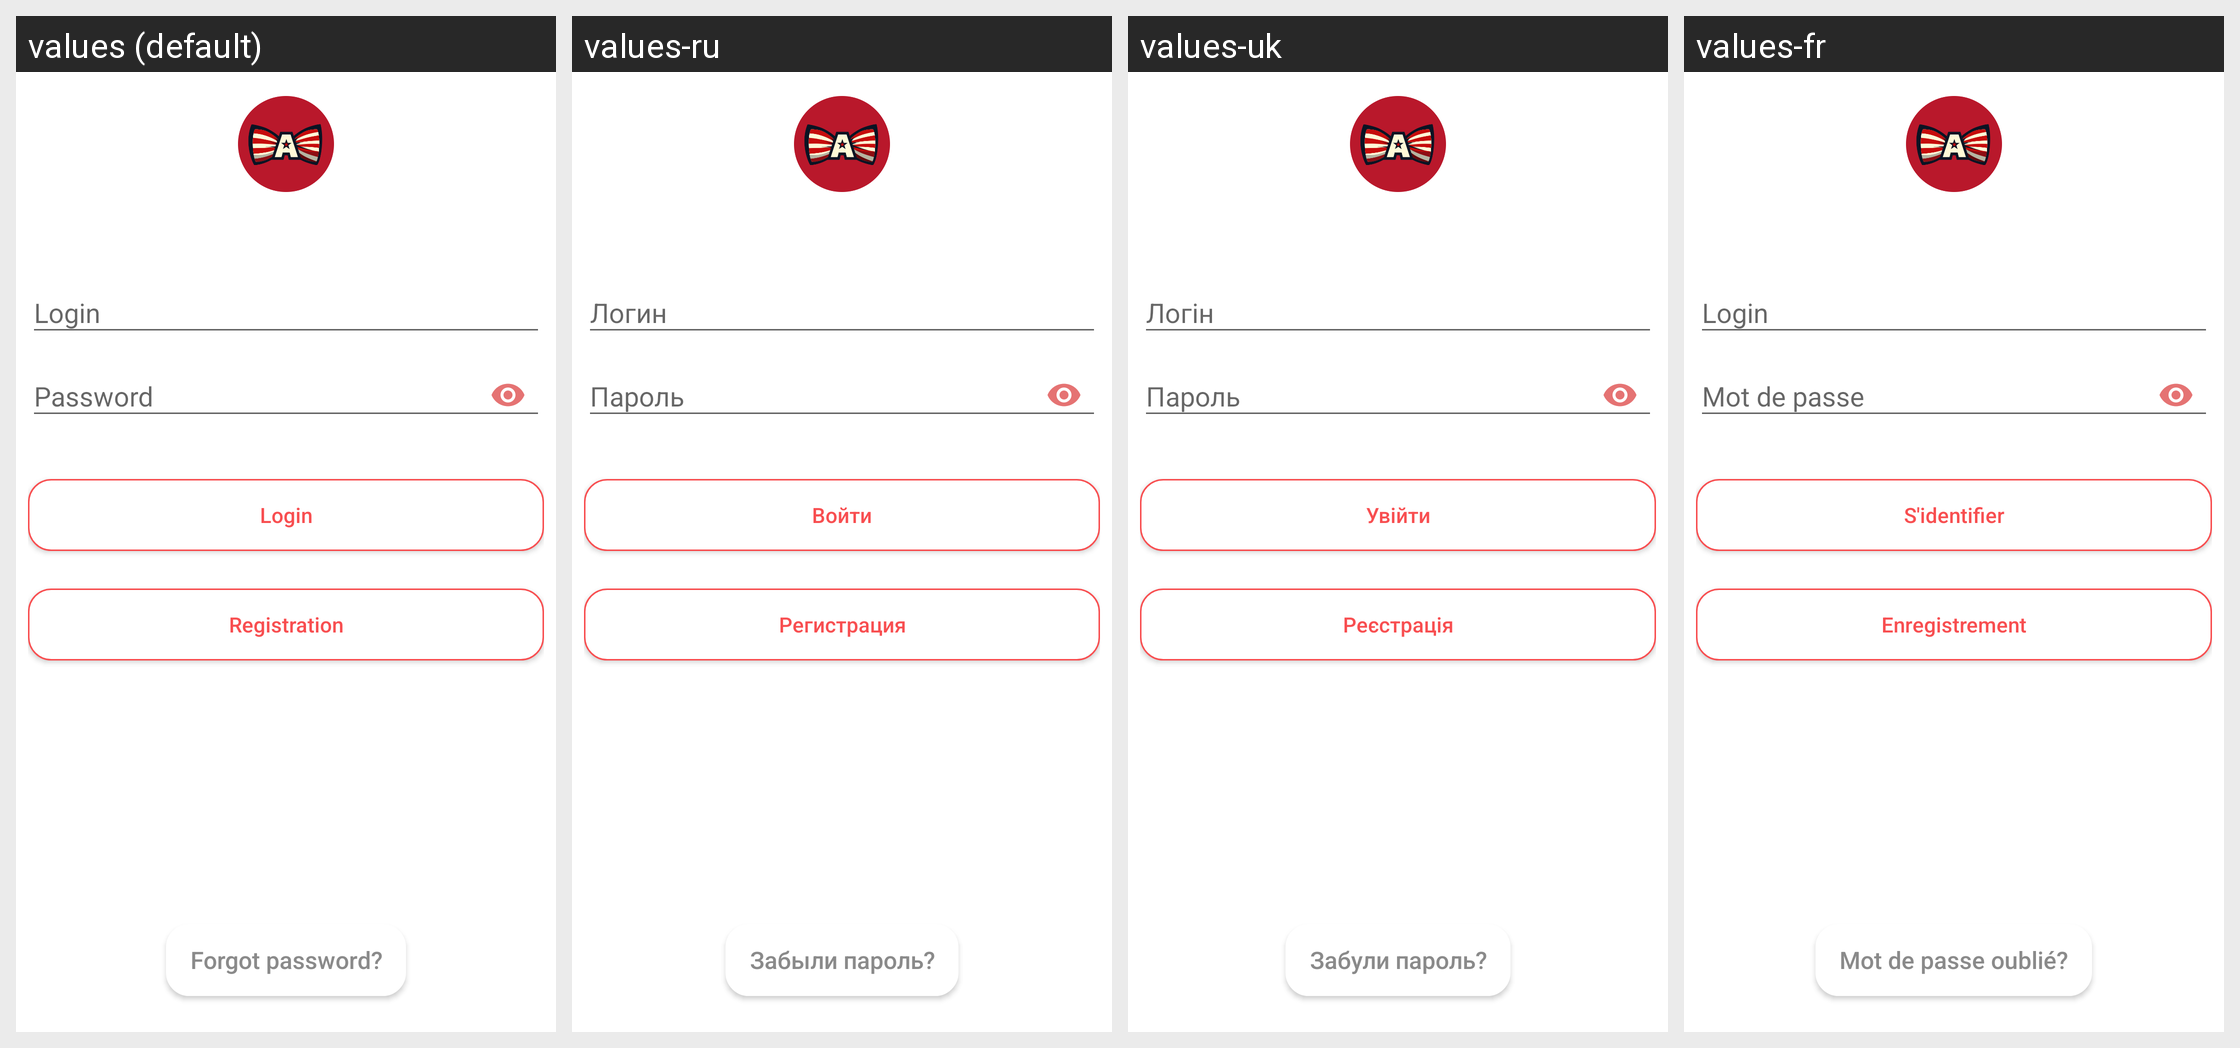

Here is an Android app screen in its default locale and in the app's own translations. Write out the translated-string differences for the strings that appear on this screen.
Android screen res/layout/fragment_login.xml rendered under 4 locales, left to right: values (default), values-ru, values-uk, values-fr. Device: Nexus 5 (rendered at 1080×1920; each locale shown at half size, 540×960, under a caption strip naming it); theme AppTheme.
Other locales in the repository, not shown: values-es.
Strings drawn on this screen, with the default value and each locale's value (text and hints the layout hard-codes, and strings that could not be matched under every locale, appear in the picture but are not listed):

login
  values: Login
  values-ru: Логин
  values-uk: Логін
  values-fr: Login

password
  values: Password
  values-ru: Пароль
  values-uk: Пароль
  values-fr: Mot de passe

log_in
  values: Login
  values-ru: Войти
  values-uk: Увійти
  values-fr: S'identifier

registration
  values: Registration
  values-ru: Регистрация
  values-uk: Реєстрація
  values-fr: Enregistrement

forgot_password
  values: Forgot password?
  values-ru: Забыли пароль?
  values-uk: Забули пароль?
  values-fr: Mot de passe oublié?
